Run: headless pygame with SDL's dummy video driver; simulated clock (each Clock.tick advances the game by its frame time, no real sleeping); random seed 0; keys injected as events and as key.get_pressed() state; no mouse input.
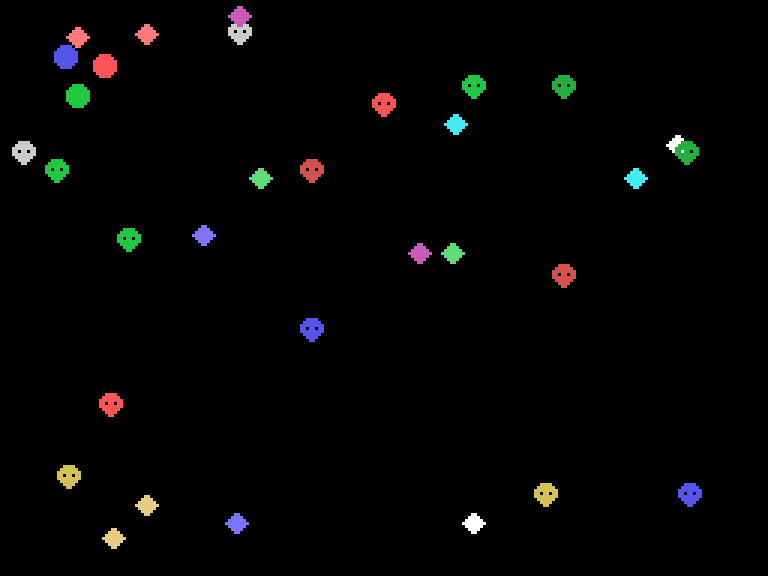
Frame 1 of 4 · flips 1–60 · no input
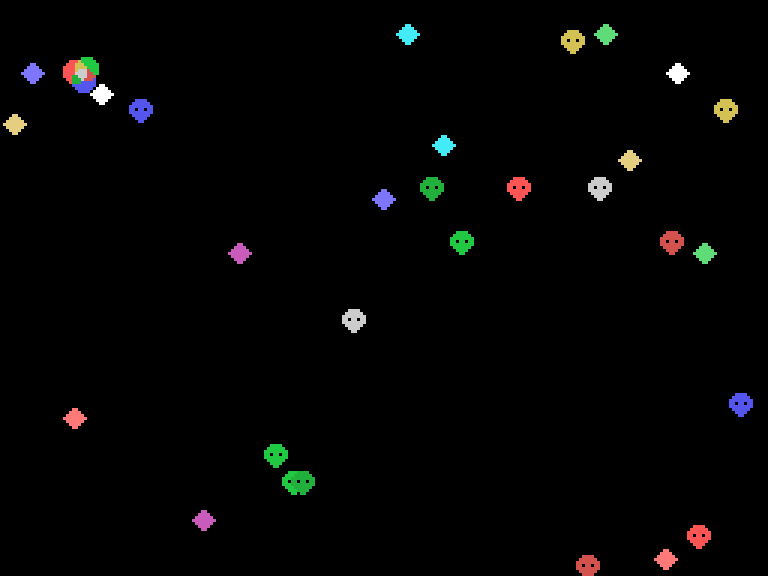
Frame 2 of 4 · flips 61–180 · tapped SPACE, RETURN · held RIGHT (→), D
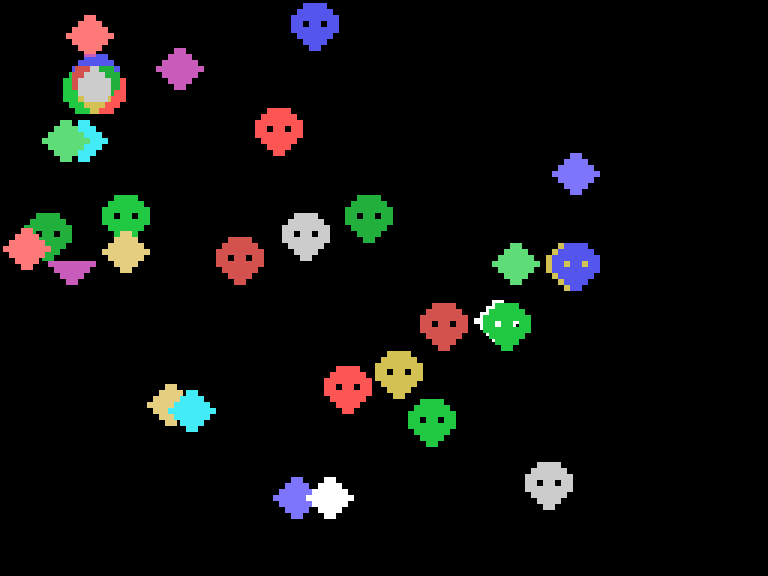
Frame 3 of 4 · flips 181–300 · held DOWN (↓), S
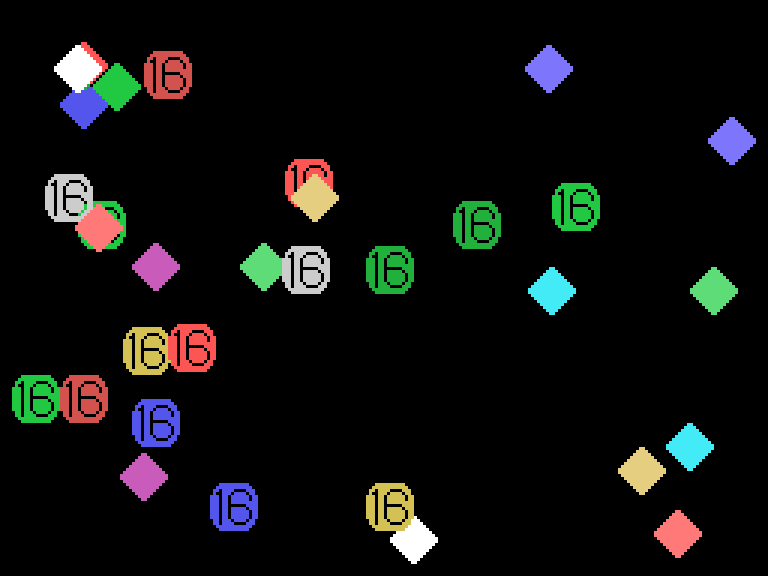
Frame 4 of 4 · flips 301–420 · held LEFT (←), A, UP (↑), W

The pygame program that drew these frames:

# ----------------------------------------
# V9938 Sprite Mode 2 emulator
# ----------------------------------------
import pygame
import sys
import random
import math
class V9938:
    SCREEN_WIDTH  = 256
    SCREEN_HEIGHT = 192
    SPRITE_COUNT = 32
    SPRITE_PATTERN_COUNT = 256
    SPRITE_LIMIT = 8
    VRAM_SIZE = 128 * 1024
    PALETTE = [
        (0, 0, 0),         # 0 Transparent / black
        (0, 0, 0),         # 1 Black
        (33, 200, 66),     # 2 Medium green
        (94, 220, 120),    # 3 Light green
        (84, 85, 237),     # 4 Dark blue
        (125, 118, 252),   # 5 Light blue
        (212, 82, 77),     # 6 Dark red
        (66, 235, 245),    # 7 Cyan
        (252, 85, 84),     # 8 Medium red
        (255, 121, 120),   # 9 Light red
        (212, 193, 84),    # 10 Dark yellow
        (230, 206, 128),   # 11 Light yellow
        (33, 176, 59),     # 12 Dark green
        (201, 91, 186),    # 13 Magenta
        (204, 204, 204),   # 14 Gray
        (255, 255, 255),   # 15 White
    ]
    def __init__(self):
        self.vram = bytearray(self.VRAM_SIZE)
        self.reg = bytearray(12)
        self.stat = bytearray(1)
        self.set_sprite_pattern_table(0x1b00)
        self.set_sprite_attribute_table(0x3800)
        self.set_sprite_mag(False)
        self.set_sprite_size16(False)
        self.set_spd(False)
        self.set_5s(False)
        self.set_5s_index(0)
        self.set_collision(False)
    def set_sprite_pattern_table(self, addr):
        self.reg[6] = (addr >> 11) & 0x3F
    def get_sprite_pattern_table(self):
        return (self.reg[6] & 0x3F) << 11
    def set_sprite_attribute_table(self, addr):
        # R#5のA9ビット(bit0-1)は必ず1に設定する。
        self.reg[5] = ((addr >> 7) & 0b11111100) | 0b11
        self.reg[11] = (addr >> 15) & 0b11
    def get_sprite_attribute_table(self):
        addr = (self.reg[11] & 0b11) << 15
        addr |= (self.reg[5] & 0b11111100) << 7
        return addr
    def get_sprite_color_table(self):
        # 専用レジスタは存在せず、SATアドレスから自動的に(512を引いた値に)決まる。
        return (self.get_sprite_attribute_table() - 512) & (self.VRAM_SIZE - 1)
    def set_sprite_mag(self, value):
        self.reg[1] &= ~1
        self.reg[1] |= 1 if value else 0
    def get_sprite_mag(self):
        return (self.reg[1] & 1) != 0
    def set_sprite_size16(self, value):
        self.reg[1] &= ~2
        self.reg[1] |= 2 if value else 0
    def get_sprite_size16(self):
        return (self.reg[1] & 2) != 0
    def set_spd(self, value):
        self.reg[8] &= ~2
        self.reg[8] |= 2 if value else 0
    def get_spd(self):
        return (self.reg[8] & 2) != 0
    def set_collision(self, value):
        self.stat[0] &= ~(1<<5)
        self.stat[0] |= (1<<5) if value else 0
    def get_collision(self):
        return (self.stat[0] & (1<<5)) != 0
    def set_5s(self, value):
        self.stat[0] &= ~(1<<6)
        self.stat[0] |= (1<<6) if value else 0
    def get_5s(self):
        return (self.stat[0] & (1<<6)) != 0
    def set_5s_index(self, value):
        self.stat[0] &= ~(31)
        self.stat[0] |= value & 31
    def get_5s_index(self):
        return self.stat[0] & 31
    def set_sprite_pattern(self, ch, data):
        addr = self.get_sprite_pattern_table() + ch * 8
        for i in range(8):
            self.vram[addr] = data[i]
            addr += 1
    def set_sprite_color(self, ch, colors):
        addr = self.get_sprite_color_table() + ch * 8
        for i in range(8):
            self.vram[addr] = colors[i]
            addr += 1
    def set_sprite_pattern16x16(self, ch, data):
        base = ch & 0xFC
        p = [[],[],[],[]]
        for y in range(16):
            row = data[y]
            p[0+(y//8)*2].append((row >> 8) & 0xFF)
            p[1+(y//8)*2].append(row & 0xFF)
        for i in range(4):
            self.set_sprite_pattern(base + i, p[i])
    def set_sprite(self, no, x, y, pattern, color, ec = False):
        addr = self.get_sprite_attribute_table() + no * 4
        self.vram[addr + 0] = y & 0xff
        self.vram[addr + 1] = x & 0xff
        self.vram[addr + 2] = pattern & 0xff
        self.vram[addr + 3] = (color | (128 if ec else 0)) & 0xff
    def render(self, surface):
        surface.fill((0, 0, 0))
        self.set_5s(False)
        self.set_5s_index(0)
        self.set_collision(False)
        if self.get_spd(): return
        for y in range(self.SCREEN_HEIGHT):
            self.render_line_sprites(surface, y)
    def render_line_sprites(self, surface, y):
        sprites_on_line = 0
        draw_log = bytearray(self.SCREEN_WIDTH)
        attr_addr = self.get_sprite_attribute_table()
        color_table = self.get_sprite_color_table()
        pattern_table = self.get_sprite_pattern_table()
        mag = 2 if self.get_sprite_mag() else 1
        size = (16 if self.get_sprite_size16() else 8) * mag
        for i in range(self.SPRITE_COUNT):
            spr_y = self.vram[attr_addr + 0]
            x = self.vram[attr_addr + 1]
            spr_ptn = self.vram[attr_addr + 2]
            color_byte = self.vram[attr_addr + 3]
            attr_addr += 4
            if spr_y == 208: return
            spr_y = (spr_y + 1) & 255
            if color_byte & 0x80: x -= 32
            if not (spr_y <= y < spr_y + size): continue
            sprites_on_line += 1
            if sprites_on_line > self.SPRITE_LIMIT:
                self.set_5s(True)
                self.set_5s_index(i)
                return
            py = y - spr_y
            if mag == 2: py >>= 1
            if self.get_sprite_size16():
                spr_ptn = spr_ptn & 0xFC
                if py >= 8:
                    spr_ptn += 2
                    py -= 8
                blocks = [spr_ptn, spr_ptn + 1]
            else:
                blocks = [spr_ptn]
            row_color = self.vram[color_table + i * 8 + py]
            cc_bit = (row_color & 0x40) != 0
            color_index = row_color & 0x0F
            if color_index == 0: continue
            color = self.PALETTE[color_index]
            for pat_no in blocks:
                bits = self.vram[pattern_table + (pat_no * 8) + py]
                for px in range(8):
                    for _ in range(mag):
                        if 0 <= x < self.SCREEN_WIDTH and bits & (0x80 >> px):
                            if draw_log[x] == 0:
                                draw_log[x] = color_index
                                surface.set_at((x, y), color)
                            else:
                                self.set_collision(True)
                                if cc_bit:
                                    draw_log[x] |= color_index
                                    surface.set_at((x, y), self.PALETTE[draw_log[x]])
                        x += 1
if __name__ == "__main__":
    vdp = V9938()
    def machine(rom):
        rom.init()
        pygame.init()
        SCALE = 3
        window = pygame.display.set_mode(
            (vdp.SCREEN_WIDTH * SCALE, vdp.SCREEN_HEIGHT * SCALE)
        )
        pygame.display.set_caption("V9938 Sprite Emulator")
        screen = pygame.Surface((vdp.SCREEN_WIDTH, vdp.SCREEN_HEIGHT))
        clock = pygame.time.Clock()
        frame = 0
        while True:
            for event in pygame.event.get():
                if event.type == pygame.QUIT:
                    pygame.quit()
                    sys.exit()
            rom.run(frame)
            vdp.render(screen)
            if vdp.get_collision():
                print("SPRITE COLLISION")
            if vdp.get_5s():
                print(f"SPRITE OVERFLOW: 9th sprite={vdp.get_5s_index()}")
            scaled = pygame.transform.scale(
                screen,
                (vdp.SCREEN_WIDTH * SCALE, vdp.SCREEN_HEIGHT * SCALE)
            )
            window.blit(scaled, (0, 0))
            pygame.display.flip()
            frame += 1
            clock.tick(60)
    class ROM:
        def init(self):
            # Sprite 0 pattern
            vdp.set_sprite_pattern(0, [
                0b00111100,
                0b01111110,
                0b11111111,
                0b11011011,
                0b11111111,
                0b01111110,
                0b00111100,
                0b00011000,
            ])
            # Sprite 1 pattern
            vdp.set_sprite_pattern(1, [
                0b00011000,
                0b00111100,
                0b01111110,
                0b11111111,
                0b01111110,
                0b00111100,
                0b00011000,
                0b00000000,
            ])
            # 16x16 sprite patterns
            vdp.set_sprite_pattern16x16(4,[
                0b0001111111111000,
                0b0011111111111100,
                0b0110111100001110,
                0b0100111011110110,
                0b1110110111111011,
                0b1110110111111011,
                0b1110110111111111,
                0b1110110000001111,
                0b1110110111110111,
                0b1110110111111011,
                0b1110110111111011,
                0b1110110111111011,
                0b0110111011110110,
                0b0110111100001110,
                0b0011111111111100,
                0b0001111111111000,
            ])
            # Another 16x16 sprite pattern
            vdp.set_sprite_pattern16x16(8,[
                0b0000000110000000,
                0b0000001111000000,
                0b0000011111100000,
                0b0000111111110000,
                0b0001111111111000,
                0b0011111111111100,
                0b0111111111111110,
                0b1111111111111111,
                0b1111111111111111,
                0b0111111111111110,
                0b0011111111111100,
                0b0001111111111000,
                0b0000111111110000,
                0b0000011111100000,
                0b0000001111000000,
                0b0000000110000000,
            ])
            # 重ね合わせデモ用の8x8塗りつぶし円パターン(ベン図らしく丸にする)
            vdp.set_sprite_pattern(2, [
                0b00111100,
                0b01111110,
                0b11111111,
                0b11111111,
                0b11111111,
                0b11111111,
                0b01111110,
                0b00111100,
            ])
            self.sps = [{} for _ in range(29)]
            # Create sprites
            for i,s in enumerate(self.sps):
                s["x"] = 16 + i * 6
                s["y"] = 40 + (i % 2) * 40
                s["color"] = (i % 14) + 2
                s["dx"] = random.randint(-20,20)/10.0
                s["dy"] = random.randint(-20,20)/10.0
                vdp.set_sprite_color(i, [s["color"]]*8)
            # 残り3枚(29,30,31番)はCCビットを立てた重ね合わせデモ用に固定で使う。
            # 3枚が同じ中心の周りを回りながら、半径が伸び縮みして
            # 近づいて重なったり離れたりを繰り返す。重なった瞬間は色がORされて変わる。
            self.venn_center = (24, 20)
            self.venn = [
                {"index": 29, "phase": 0.0, "color": 2},              # Medium green
                {"index": 30, "phase": 2 * math.pi / 3, "color": 4},  # Dark blue
                {"index": 31, "phase": 4 * math.pi / 3, "color": 8},  # Medium red
            ]
            for v in self.venn:
                vdp.set_sprite_color(v["index"], [v["color"] | 0x40]*8)
            self.mode = 3
        def run(self,frame):
            if frame % 180 == 0:
                self.mode = (self.mode + 1) & 3
                vdp.set_sprite_size16(self.mode >= 2)
                vdp.set_sprite_mag((self.mode % 2) == 1)
            size = 16 if vdp.get_sprite_size16() else 8
            size = size * 2 if vdp.get_sprite_mag() else size
            if frame % 180 == 0:
                for i, s in enumerate(self.sps):
                    if s["x"] >= 256 - size: s["x"] = 256 - size - 1
                    if s["y"] >= 192 - size: s["y"] = 192 - size - 1
                    if vdp.get_sprite_size16():
                        s["pattern"] = ((i % 2) + 1) * 4
                    else:
                        s["pattern"] = i % 2
            # 重ね合わせデモの3枚: 半径が伸び縮みしながら共通の中心を回り、
            # 近づいて重なる瞬間と離れる瞬間を繰り返す。
            venn_pattern = 8 if vdp.get_sprite_size16() else 2
            radius = 4 + 4 * math.sin(frame * 0.02)
            cx, cy = self.venn_center
            for v in self.venn:
                angle = v["phase"] + frame * 0.03
                vx = cx + radius * math.cos(angle)
                vy = cy + radius * math.sin(angle)
                vdp.set_sprite(v["index"], int(vx), int(vy), venn_pattern, v["color"])
            for i, s in enumerate(self.sps):
                s["x"] += s["dx"]
                s["y"] += s["dy"]
                if not (0 < s["x"] < 256 - size): s["dx"] = -s["dx"]
                if not (0 < s["y"] < 192 - size): s["dy"] = -s["dy"]
                vdp.set_sprite(i, int(s["x"]), int(s["y"]), s["pattern"], s["color"])
    machine(ROM())
